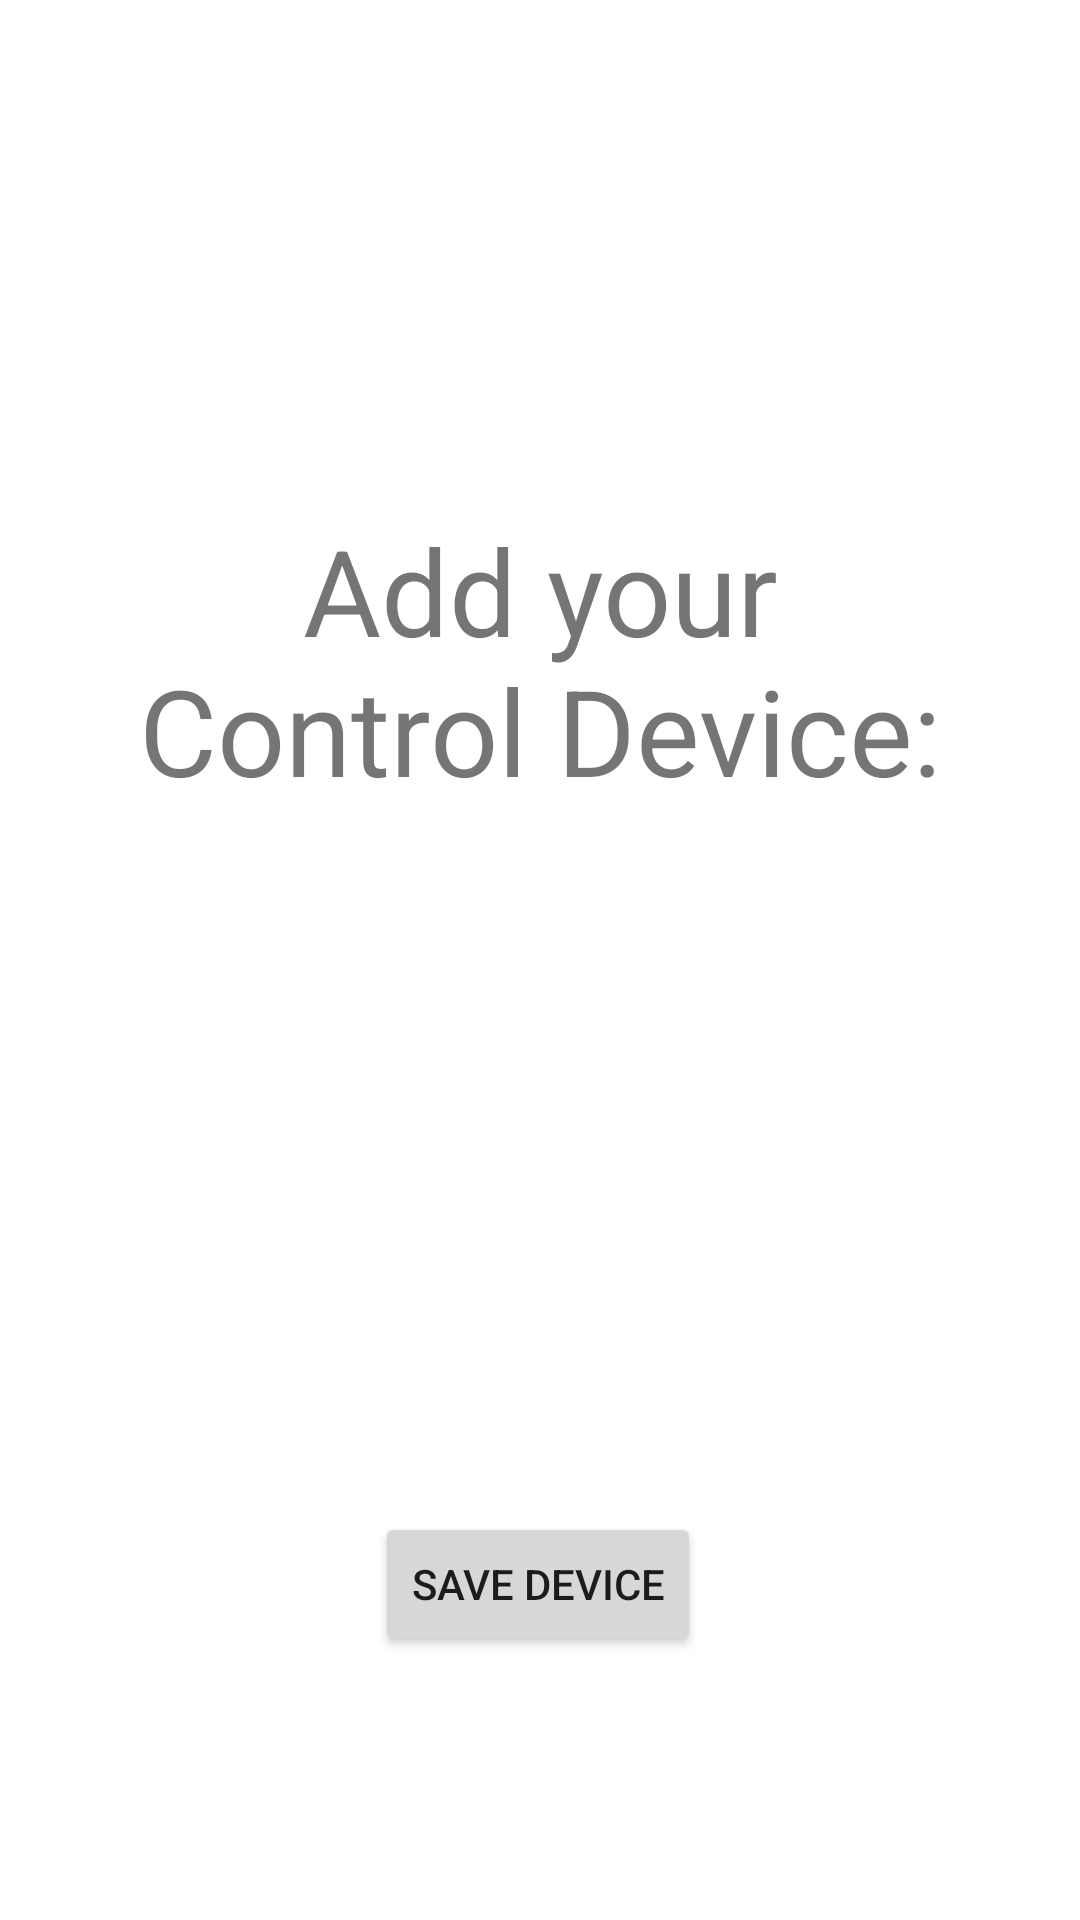

Reconstruct the res/layout file that produces this screen, plus the resources it refers to.
<!-- AndroidManifest.xml: application theme Theme.SmartHomeMQTT -->
<!-- res/layout/add_controlldevice.xml -->
<?xml version="1.0" encoding="utf-8"?>
<androidx.constraintlayout.widget.ConstraintLayout xmlns:android="http://schemas.android.com/apk/res/android"
    xmlns:app="http://schemas.android.com/apk/res-auto"
    android:id="@+id/g"
    android:layout_width="match_parent"
    android:layout_height="match_parent">

    <EditText
        android:id="@+id/group_text"
        android:layout_width="wrap_content"
        android:layout_height="wrap_content"
        android:layout_marginTop="400dp"
        android:layout_marginBottom="286dp"
        android:autofillHints=""
        android:ems="10"
        android:hint="@string/group_text"
        android:inputType="textPersonName"
        app:layout_constraintBottom_toBottomOf="parent"
        app:layout_constraintEnd_toEndOf="parent"
        app:layout_constraintHorizontal_bias="0.497"
        app:layout_constraintStart_toStartOf="parent"
        app:layout_constraintTop_toTopOf="parent" />

    <Button
        android:id="@+id/ownDeviceButton"
        android:layout_width="wrap_content"
        android:layout_height="wrap_content"
        android:layout_marginBottom="88dp"
        android:text="@string/save_device_button"
        app:layout_constraintBottom_toBottomOf="parent"
        app:layout_constraintEnd_toEndOf="parent"
        app:layout_constraintHorizontal_bias="0.498"
        app:layout_constraintStart_toStartOf="parent" />

    <TextView
        android:id="@+id/textView3"
        android:layout_width="281dp"
        android:layout_height="174dp"
        android:layout_marginTop="170dp"
        android:text="@string/ControlDeviceText"
        android:textAlignment="center"
        android:textSize="40sp"
        app:layout_constraintEnd_toEndOf="parent"
        app:layout_constraintHorizontal_bias="0.5"
        app:layout_constraintStart_toStartOf="parent"
        app:layout_constraintTop_toTopOf="parent" />
</androidx.constraintlayout.widget.ConstraintLayout>
<!-- resources referenced by this layout -->
<resources>
  <string name="ControlDeviceText">Add your Control Device:</string>
  <string name="group_text">Group</string>
  <string name="save_device_button">Save Device</string>
  <style name="Theme.SmartHomeMQTT" parent="Theme.MaterialComponents.DayNight.DarkActionBar">
          
          <item name="colorPrimary">@color/purple_500</item>
          <item name="colorPrimaryVariant">@color/purple_700</item>
          <item name="colorOnPrimary">@color/white</item>
          
          <item name="colorSecondary">@color/teal_200</item>
          <item name="colorSecondaryVariant">@color/teal_700</item>
          <item name="colorOnSecondary">@color/black</item>
          
          <item name="android:statusBarColor" tools:targetApi="l">?attr/colorPrimaryVariant</item>
          
      </style>
  <color name="purple_500">#0028EE</color>
  <color name="purple_700">#1B2791</color>
  <color name="white">#FFFFFFFF</color>
  <color name="teal_200">#2196F3</color>
  <color name="teal_700">#FF018786</color>
  <color name="black">#FF000000</color>
</resources>
